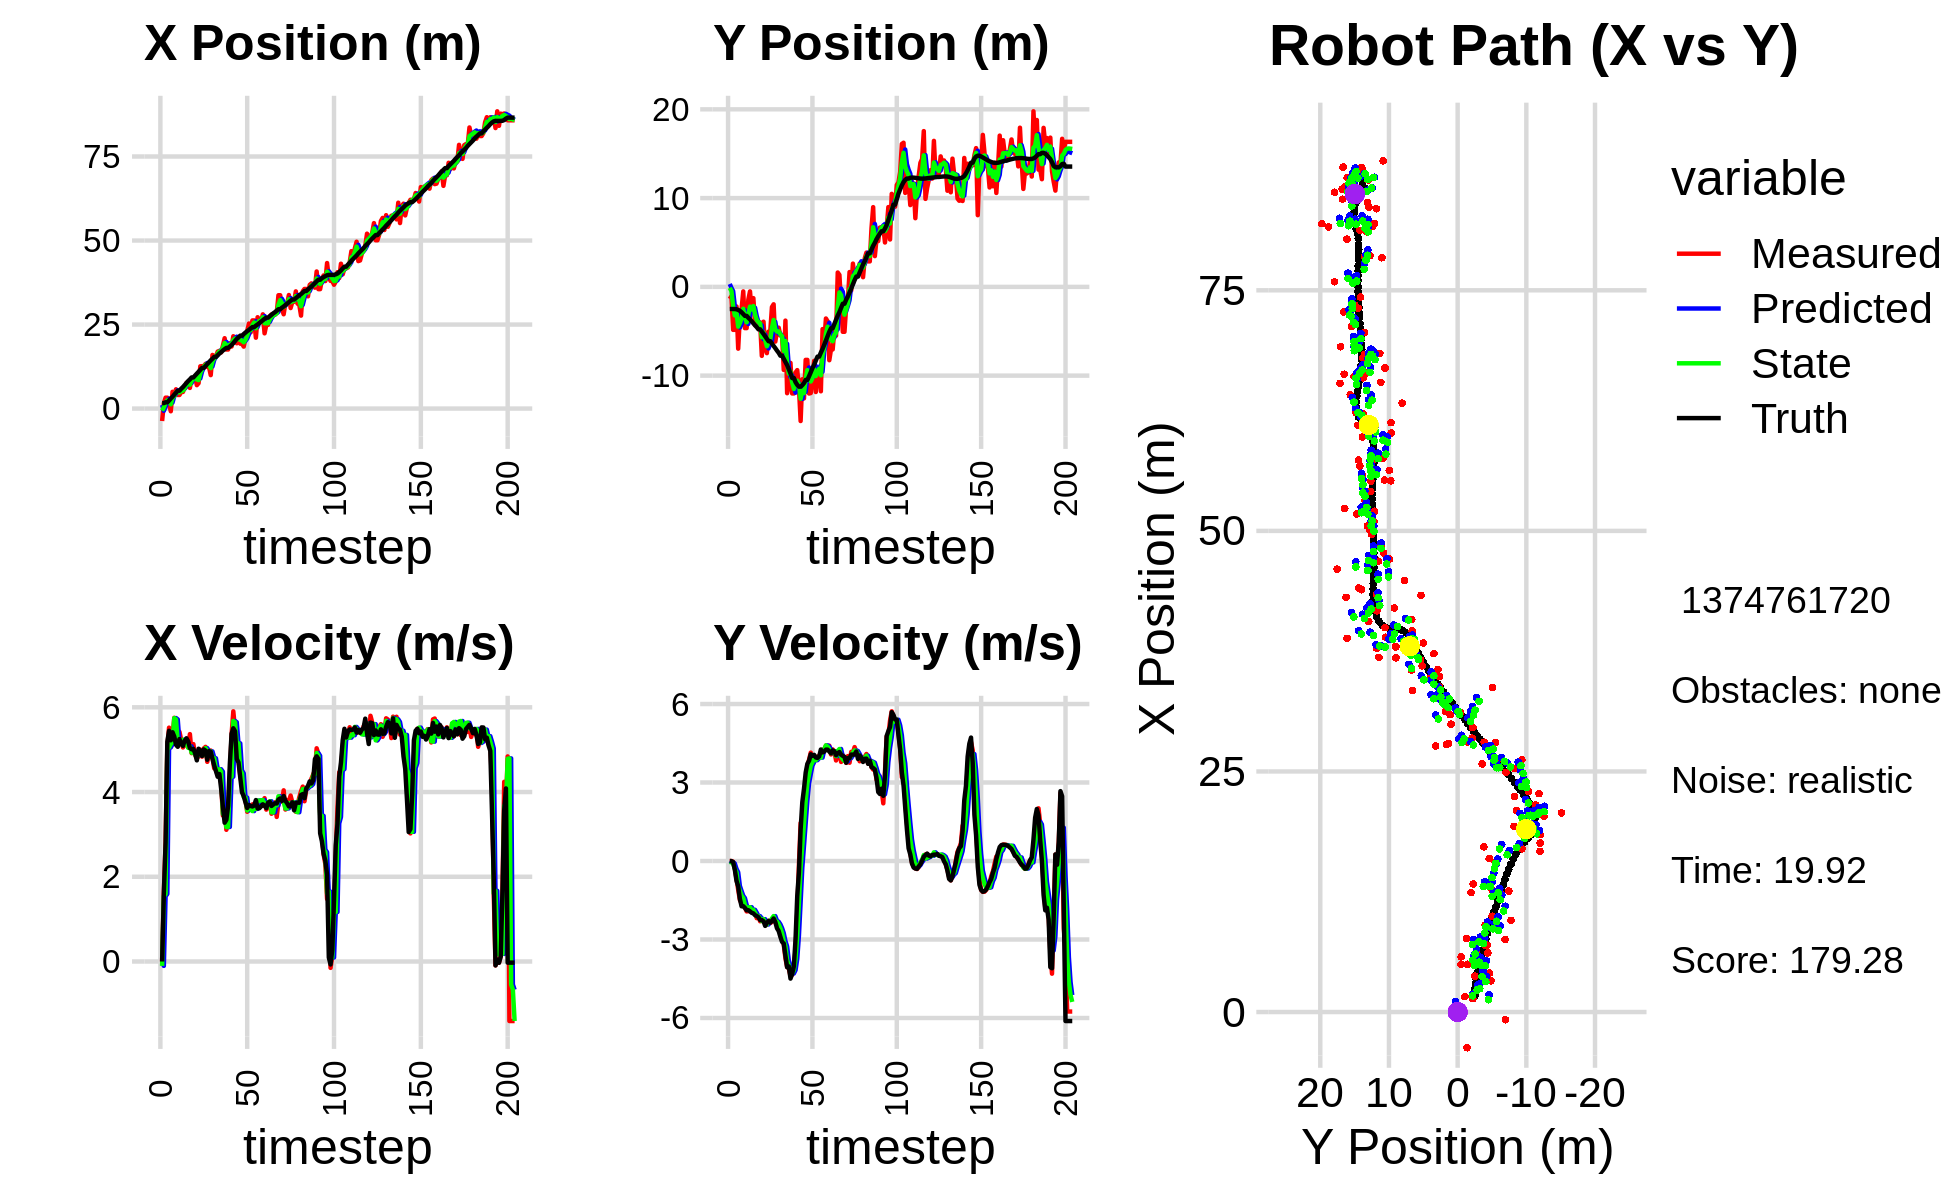

Values plotted in this chart, from the file beside it:
2.073305458146385227e+00, 4.962973598704149558e-01, 0.000000000000000000e+00, 0.000000000000000000e+00, 0.000000000000000000e+00, 0.000000000000000000e+00, 0.000000000000000000e+00, 0.000000000000000000e+00, 1.078625985539100496e+00, 3.242238405328045081e-01, 0.000000000000000000e+00, 0.000000000000000000e+00, 1.610753178624300785e+00, -2.491976499094370023e+00, 0.000000000000000000e+00, 0.000000000000000000e+00, 0.000000000000000000e+00, -2.083577055600471795e-05
-3.709102510895192051e+00, -1.365681171504730562e+00, 0.000000000000000000e+00, -0.000000000000000000e+00, 1.078625985539100496e+00, 3.242238405328045081e-01, 0.000000000000000000e+00, 0.000000000000000000e+00, -6.466329443074536609e-01, -1.041375711800874848e-01, -1.033591571904911438e-01, -3.387436187363197099e-02, 1.610753178624300785e+00, -2.491976499094370023e+00, 0.000000000000000000e+00, 0.000000000000000000e+00, 0.000000000000000000e+00, 2.687520172912627459e-04
1.606636453280990473e+00, -1.045295016350664241e+00, 1.634999965332370575e+00, 2.866670484823888375e-04, -6.569688600265027878e-01, -1.075250073674506868e-01, -1.033591571904911438e-01, -3.387436187363197099e-02, 3.643194772683241434e-01, -4.767154865444462319e-01, 1.538837492081639002e+00, -5.210368536437183506e-02, 1.625336765992041910e+00, -2.491985933832283617e+00, 1.600000000000000089e+00, -5.000000000000000104e-03, 1.600000023841857910e+00, -1.753315300447866321e-04
3.245080471038640724e+00, -4.842484820176776061e+00, 2.817857165573094846e+00, -2.838018976086252934e-02, 5.182032264764880880e-01, -4.819258550808834252e-01, 1.538837492081639002e+00, -5.210368536437183506e-02, 1.685048941090453223e+00, -2.165839722226718056e+00, 1.595631164279678549e+00, -9.378895070648463062e-02, 1.861062169287160728e+00, -2.494671929051048398e+00, 2.799999999999999822e+00, -4.100000000000000172e-02, 2.799999952316284180e+00, 1.007120963186025620e-02
3.245080471038640724e+00, -4.842484820176776061e+00, 5.064822274632581056e+00, -2.697398696145475450e-01, 1.844612057518421055e+00, -2.175218617297366652e+00, 1.595631164279678549e+00, -9.378895070648463062e-02, 2.417240099051987556e+00, -3.213604649636495836e+00, 5.025678009756245679e+00, -3.010805552541523378e-01, 1.861062169287160728e+00, -2.494671929051048398e+00, 5.189000000000000057e+00, -3.320000000000000173e-01, 5.199999809265136719e+00, 5.320725217461585999e-02
1.390421092602180053e+00, -2.210010682693409834e+00, 5.519745659437886864e+00, -6.842876632513217317e-01, 2.919807900027612035e+00, -3.243712705161911014e+00, 5.025678009756245679e+00, -3.010805552541523378e-01, 2.301671201700802527e+00, -2.852040590590200875e+00, 5.051767431703687805e+00, -4.323706734157765075e-01, 2.381444096626459839e+00, -2.521898989724834284e+00, 5.445000000000000284e+00, -7.560000000000000053e-01, 5.497000217437744141e+00, 1.233415678143501282e-01
-8.022423978364185970e-01, -6.959840119946034243e+00, 5.134498907841197557e+00, -1.099964183144382268e+00, 2.806847944871171396e+00, -2.895277657931778492e+00, 5.051767431703687805e+00, -4.323706734157765075e-01, 1.279885896755525776e+00, -4.484423674510468416e+00, 5.128465376879345783e+00, -9.507699362512400665e-01, 3.007763982250758250e+00, -2.596204103738684044e+00, 5.222000000000000419e+00, -9.669999999999999707e-01, 5.310999870300292969e+00, 2.110401540994644165e-01
4.986985087873766709e+00, -3.296844603650150862e+00, 5.324432731440793098e+00, -1.490051991385847208e+00, 1.792732434443460310e+00, -4.579500668135592534e+00, 5.128465376879345783e+00, -9.507699362512400665e-01, 3.158989942079570845e+00, -4.095582721950449923e+00, 5.183436928881152816e+00, -1.146615230433022603e+00, 3.505429386969038941e+00, -2.695387603233017071e+00, 5.410999999999999588e+00, -1.449000000000000066e+00, 5.602000236511230469e+00, 2.728712558746337891e-01
3.729779899620066619e+00, -2.498355851936662653e+00, 5.752005441850294609e+00, -1.609708976597776120e+00, 3.677333634967686393e+00, -4.210244244993751828e+00, 5.183436928881152816e+00, -1.146615230433022603e+00, 3.687247573905029885e+00, -3.557238754275940273e+00, 5.746750766075555461e+00, -1.328553832283989822e+00, 4.126168370493173754e+00, -2.864935592895650807e+00, 5.309000000000000163e+00, -1.731000000000000094e+00, 5.583000183105468750e+00, 2.728712558746337891e-01
5.732565284116510007e+00, -5.113649831172981663e-01, 5.148458939122621203e+00, -1.700427536700692022e+00, 4.261922650512585342e+00, -3.690094137504339233e+00, 5.746750766075555461e+00, -1.328553832283989822e+00, 4.848582102886891398e+00, -2.464977413256911998e+00, 5.715851274266390725e+00, -1.417934205046328167e+00, 4.729142308293457830e+00, -3.062016056477565140e+00, 5.115000000000000213e+00, -1.727999999999999980e+00, 5.399000167846679688e+00, 3.189990818500518799e-01
4.041938900810739810e+00, -4.647361503752011735e+00, 5.083346748066658982e+00, -1.780051550851498243e+00, 5.420167230313530204e+00, -2.606770833761544726e+00, 5.715851274266390725e+00, -1.417934205046328167e+00, 4.847443305605183106e+00, -3.405513218499846673e+00, 5.174320695493157984e+00, -1.675398278537311381e+00, 5.313038945326173490e+00, -3.265459762287724832e+00, 5.068999999999999950e+00, -1.794000000000000039e+00, 5.376999855041503906e+00, 3.368290662765502930e-01
4.041938900810739810e+00, -4.647361503752011735e+00, 5.420045594327659977e+00, -1.925774672127246845e+00, 5.364875375154499082e+00, -3.573053046353577678e+00, 5.174320695493157984e+00, -1.675398278537311381e+00, 4.818997588224741335e+00, -3.997074474704567226e+00, 5.185954237389885257e+00, -1.809817949818998795e+00, 5.313038945326173490e+00, -3.265459762287724832e+00, 5.250000000000000000e+00, -1.881999999999999895e+00, 5.577000141143798828e+00, 3.413939177989959717e-01
4.959140360201622855e+00, -1.444975124145238210e+00, 5.231432316447851782e+00, -1.918150206840425032e+00, 5.337593011963729595e+00, -4.178056269686466706e+00, 5.185954237389885257e+00, -1.809817949818998795e+00, 5.177553662733723527e+00, -3.121189367342184884e+00, 5.220676030396534273e+00, -1.772924066515472630e+00, 5.909417271625200918e+00, -3.477532373801263788e+00, 5.131000000000000227e+00, -1.881000000000000005e+00, 5.465000152587890625e+00, 3.514377772808074951e-01
4.952681065090553503e+00, -5.116172300424095543e-01, 5.052814410512231902e+00, -1.910672655673405940e+00, 5.699621265773377132e+00, -3.298481773993731991e+00, 5.220676030396534273e+00, -1.772924066515472630e+00, 5.368333788751797897e+00, -2.219746000112727824e+00, 5.234692661135669667e+00, -1.765486254979378611e+00, 6.402573704475731375e+00, -3.658234880311635795e+00, 5.089999999999999858e+00, -1.925000000000000044e+00, 5.440999984741210938e+00, 3.615209460258483887e-01
6.221047162816274678e+00, -2.763694809396175067e+00, 5.154366111589815169e+00, -1.955934332710852708e+00, 5.891803054865365041e+00, -2.396294625610665641e+00, 5.234692661135669667e+00, -1.765486254979378611e+00, 6.032014252908590279e+00, -2.543097320745926204e+00, 5.163084447194755455e+00, -1.872387499200134586e+00, 6.987557530208782453e+00, -3.878837870447942038e+00, 5.213000000000000078e+00, -1.979999999999999982e+00, 5.576000213623046875e+00, 3.626849949359893799e-01
7.657768226959556834e+00, -1.272095845116962165e+00, 5.111358518572711063e+00, -1.939614182778107043e+00, 6.548322697628066180e+00, -2.730336070665939641e+00, 5.163084447194755455e+00, -1.872387499200134586e+00, 7.015845564085726238e+00, -2.165847247951002252e+00, 5.174238343638977611e+00, -1.865316885654444201e+00, 7.587866902472567787e+00, -4.106765673546627582e+00, 5.269000000000000128e+00, -2.003000000000000114e+00, 5.637000083923339844e+00, 3.626849949359893799e-01
6.943699240682540186e+00, -4.278943889822914848e+00, 5.059624797637652271e+00, -1.965548426583193953e+00, 7.533269398449624177e+00, -2.352378936516446473e+00, 5.174238343638977611e+00, -1.865316885654444201e+00, 7.288833786050210151e+00, -3.101728386307966989e+00, 5.044131573430167492e+00, -1.975947235850442629e+00, 8.190667271652859682e+00, -4.340165541817624373e+00, 5.193999999999999950e+00, -2.071000000000000174e+00, 5.592000007629394531e+00, 3.705335557460784912e-01
6.141982198140063076e+00, -4.404458941832672281e+00, 5.367443520078178487e+00, -2.184622608831466195e+00, 7.793246943393226545e+00, -3.299323109893011363e+00, 5.044131573430167492e+00, -1.975947235850442629e+00, 7.111734921096068973e+00, -3.733722636554432928e+00, 5.078202643164867247e+00, -2.100544781164066510e+00, 8.682353139307600998e+00, -4.539050148308139576e+00, 5.038999999999999702e+00, -2.101999999999999869e+00, 5.460000038146972656e+00, 3.865379393100738525e-01
9.037346407565971518e+00, -4.009691225536553105e+00, 4.917785003372650898e+00, -2.109168050276677864e+00, 7.619555185412555609e+00, -3.943777114670839801e+00, 5.078202643164867247e+00, -2.100544781164066510e+00, 8.220867901283417822e+00, -3.969541755649315107e+00, 4.929606105555606632e+00, -2.106813551343648339e+00, 9.259232640597188535e+00, -4.783037947070267748e+00, 5.009000000000000341e+00, -2.148000000000000131e+00, 5.449999809265136719e+00, 4.051573276519775391e-01
9.037346407565971518e+00, -4.009691225536553105e+00, 5.131359087805646979e+00, -2.304295751850096163e+00, 8.713828511838977775e+00, -4.180223110783679807e+00, 4.929606105555606632e+00, -2.106813551343648339e+00, 8.864476847276986149e+00, -4.119039395307365403e+00, 4.961964132559654850e+00, -2.193219399032125150e+00, 9.259232640597188535e+00, -4.783037947070267748e+00, 5.019000000000000128e+00, -2.255999999999999783e+00, 5.502999782562255859e+00, 4.220731854438781738e-01
9.522392511439553786e+00, -7.769611643229361597e+00, 4.877756030023715716e+00, -2.190412385142856522e+00, 9.360673260532951900e+00, -4.338361335210578318e+00, 4.961964132559654850e+00, -2.193219399032125150e+00, 9.430849691317568784e+00, -5.669091702549393652e+00, 4.882930501682152702e+00, -2.297144998241583913e+00, 9.834931493099650979e+00, -5.038865612083818668e+00, 4.915000000000000036e+00, -2.258000000000000007e+00, 5.408999919891357422e+00, 4.220731854438781738e-01
6.963686108844794553e+00, -3.923626230264447567e+00, 4.790249398895008781e+00, -2.253874058503847699e+00, 9.919142741485783787e+00, -5.898806202373552132e+00, 4.882930501682152702e+00, -2.297144998241583913e+00, 8.649627192346844851e+00, -5.131064944032694974e+00, 4.942046739978465553e+00, -2.222789824345260179e+00, 1.039950668835989767e+01, -5.301566885462307255e+00, 4.748000000000000220e+00, -2.301000000000000156e+00, 5.276000022888183594e+00, 4.397808909416198730e-01
7.543371796578045796e+00, -6.916351603291690076e+00, 4.846930751414357808e+00, -2.391921729284249398e+00, 9.143831866344690695e+00, -5.353343926467220903e+00, 4.942046739978465553e+00, -2.222789824345260179e+00, 8.469056545510737166e+00, -5.963652141176710053e+00, 4.871830034214571725e+00, -2.351840651895528822e+00, 1.095118248472894074e+01, -5.571231888298485480e+00, 5.022000000000000242e+00, -2.479999999999999982e+00, 5.600999832153320312e+00, 4.584276974201202393e-01
1.257459712048483347e+01, -7.463797854224010209e+00, 4.998670566153958106e+00, -2.434520884029251153e+00, 8.956239548932193983e+00, -6.198836206366262758e+00, 4.871830034214571725e+00, -2.351840651895528822e+00, 1.050014992295171545e+01, -6.691852665035453285e+00, 4.949427926284521995e+00, -2.425584496113139199e+00, 1.152659332773707668e+01, -5.852045582280839930e+00, 4.979000000000000092e+00, -2.362999999999999989e+00, 5.512000083923339844e+00, 4.532208442687988281e-01
1.261913996939708582e+01, -5.042406247556296073e+00, 4.835333705591918552e+00, -2.282533298987478698e+00, 1.099509271558016721e+01, -6.934411114646767516e+00, 4.949427926284521995e+00, -2.425584496113139199e+00, 1.168003894988136615e+01, -6.197044804590099432e+00, 4.881623656429155744e+00, -2.299990345541957915e+00, 1.209090340120487816e+01, -6.119247483155166201e+00, 4.852000000000000313e+00, -2.290999999999999925e+00, 5.366000175476074219e+00, 4.410410225391387939e-01
1.261913996939708582e+01, -5.042406247556296073e+00, 5.030306846778723084e+00, -2.373152919264252869e+00, 1.216820131552428208e+01, -6.427043839144294779e+00, 4.881623656429155744e+00, -2.299990345541957915e+00, 1.237190488274709210e+01, -5.891508070245293105e+00, 4.873005419074000422e+00, -2.295324648483964225e+00, 1.209090340120487816e+01, -6.119247483155166201e+00, 5.006999999999999673e+00, -2.354999999999999982e+00, 5.532999992370605469e+00, 4.408104717731475830e-01
1.330050975068946073e+01, -2.273516940104494122e+00, 5.066882356909610863e+00, -2.327763210372216562e+00, 1.285920542465449223e+01, -6.121040535093689172e+00, 4.873005419074000422e+00, -2.295324648483964225e+00, 1.304279096227692847e+01, -4.629256728654421948e+00, 5.036849836712642414e+00, -2.196241311625126702e+00, 1.265995514369438801e+01, -6.387355611892814089e+00, 4.977000000000000313e+00, -2.286999999999999922e+00, 5.478000164031982422e+00, 4.306495189666748047e-01
1.241837871075798816e+01, -1.963236139790593304e+00, 4.713228802009346019e+00, -2.177690829488376334e+00, 1.354647594594819182e+01, -4.848880859816934397e+00, 5.036849836712642414e+00, -2.196241311625126702e+00, 1.304632158534119490e+01, -3.728593780705752092e+00, 4.974564897941186281e+00, -2.105870575960124391e+00, 1.323219215915698754e+01, -6.651346967601194926e+00, 4.762999999999999901e+00, -2.197999999999999954e+00, 5.244999885559082031e+00, 4.328195154666900635e-01
1.240359246782308666e+01, -6.163584278635217295e+00, 4.917934782163206897e+00, -2.334748582779210491e+00, 1.354377807513531273e+01, -3.939180838301764354e+00, 4.974564897941186281e+00, -2.105870575960124391e+00, 1.306660963758606719e+01, -4.807678119607085243e+00, 4.886495230444923621e+00, -2.281195256786324510e+00, 1.378225243094344954e+01, -6.905726240532882976e+00, 4.966000000000000192e+00, -2.334999999999999964e+00, 5.487999916076660156e+00, 4.432375431060791016e-01
9.955775856725203710e+00, -5.036440894792209022e+00, 4.980267389646953369e+00, -2.364340469095278507e+00, 1.355525916063055902e+01, -5.035797645285717827e+00, 4.886495230444923621e+00, -2.281195256786324510e+00, 1.202446322623010033e+01, -5.038106480764446893e+00, 4.959194298011400548e+00, -2.320322715294922400e+00, 1.435383522501022036e+01, -7.179898069245725267e+00, 4.951999999999999957e+00, -2.572000000000000064e+00, 5.579999923706054688e+00, 4.432375431060791016e-01
1.594942784342680397e+01, -4.597838209880272586e+00, 4.820031440231940856e+00, -2.564936126249647508e+00, 1.252038265603123968e+01, -5.270138752293939355e+00, 4.959194298011400548e+00, -2.320322715294922400e+00, 1.397121685758364151e+01, -5.015259668436432783e+00, 4.813990736699052420e+00, -2.417242998819558064e+00, 1.482201683547718396e+01, -7.429294393953578712e+00, 4.783999999999999808e+00, -2.676000000000000156e+00, 5.481999874114990234e+00, 4.890285432338714600e-01
1.554036258206502907e+01, -5.479349421464976722e+00, 4.559306548233321266e+00, -2.712148037609595441e+00, 1.445261593125354693e+01, -5.256983968318388989e+00, 4.813990736699052420e+00, -2.417242998819558064e+00, 1.489734600659478048e+01, -5.350558694696736950e+00, 4.798094224866912505e+00, -2.562556539893635854e+00, 1.536062920127163522e+01, -7.752336309427033889e+00, 4.623999999999999666e+00, -2.898000000000000131e+00, 5.458000183105468750e+00, 5.366313457489013672e-01
1.554036258206502907e+01, -5.479349421464976722e+00, 4.537381095237505768e+00, -2.971859094775277210e+00, 1.537715542908147093e+01, -5.606814348686100402e+00, 4.798094224866912505e+00, -2.562556539893635854e+00, 1.545275341538919811e+01, -5.567330545250840146e+00, 4.543969994127399659e+00, -2.753854359704945853e+00, 1.536062920127163522e+01, -7.752336309427033889e+00, 4.495000000000000107e+00, -3.089999999999999858e+00, 5.454999923706054688e+00, 5.798627734184265137e-01
1.695881044841150853e+01, -9.355338500556728221e+00, 4.402892401707904746e+00, -3.188202171896819870e+00, 1.590715041480193825e+01, -5.842715981221334509e+00, 4.543969994127399659e+00, -2.753854359704945853e+00, 1.634594961741609609e+01, -7.216445307847651591e+00, 4.522383582722379280e+00, -3.059526978015537413e+00, 1.588318550601160517e+01, -8.097803399947936853e+00, 4.360999999999999766e+00, -3.156000000000000139e+00, 5.382999897003173828e+00, 6.267281174659729004e-01
1.716783249385482080e+01, -3.802630708871011400e+00, 4.544413099760259200e+00, -3.720274221265130965e+00, 1.679818797568833233e+01, -7.522398005649205466e+00, 4.522383582722379280e+00, -3.059526978015537413e+00, 1.695403786114981770e+01, -6.095333573052083231e+00, 4.538646210708934703e+00, -3.265062059404193917e+00, 1.638314354441017784e+01, -8.462964341887927233e+00, 4.424999999999999822e+00, -3.620999999999999996e+00, 5.717999935150146484e+00, 6.860086321830749512e-01
1.669346484539620690e+01, -1.197658781809592021e+01, 4.203200764011660873e+00, -4.051585522238518422e+00, 1.740790248222070957e+01, -6.421839778992502801e+00, 4.538646210708934703e+00, -3.265062059404193917e+00, 1.708250648826264495e+01, -8.596605774766263863e+00, 4.481707552393234373e+00, -3.796263671566916464e+00, 1.680684387667356106e+01, -8.810712145397330275e+00, 4.075999999999999623e+00, -4.059000000000000163e+00, 5.751999855041503906e+00, 7.670332789421081543e-01
1.870452892781742804e+01, -1.098929862765707810e+01, 3.446462708950224219e+00, -4.108973460081452700e+00, 1.753067724350196954e+01, -8.976232141922954710e+00, 4.481707552393234373e+00, -3.796263671566916464e+00, 1.805161407760566661e+01, -9.764903221577311498e+00, 3.487327237558615955e+00, -4.003802552422584426e+00, 1.727535164359296260e+01, -9.269184873614904063e+00, 3.654999999999999805e+00, -4.030000000000000249e+00, 5.440999984741210938e+00, 8.728610873222351074e-01
2.093233597288600478e+01, -8.562703894373537850e+00, 3.684881259056044911e+00, -4.393223016077465459e+00, 1.840034680136152900e+01, -1.016528347681956923e+01, 3.487327237558615955e+00, -4.003802552422584426e+00, 1.949675036533833250e+01, -9.553032424216036489e+00, 3.436988718218980221e+00, -4.141718394476916920e+00, 1.767455971237464141e+01, -9.755446242279274927e+00, 3.277000000000000135e+00, -4.493999999999999773e+00, 5.561999797821044922e+00, 8.728610873222351074e-01
1.756280073529119079e+01, -1.200777070352957132e+01, 3.109486238843098160e+00, -4.349885703770311807e+00, 1.984044923716022879e+01, -9.967204263663727914e+00, 3.436988718218980221e+00, -4.141718394476916920e+00, 1.888297935185821430e+01, -1.076400589975066779e+01, 3.171511171148522212e+00, -4.300176138925428049e+00, 1.804590713993324158e+01, -1.026783208707248107e+01, 3.343999999999999861e+00, -4.310999999999999943e+00, 5.455999851226806641e+00, 9.501777887344360352e-01
1.756280073529119079e+01, -1.200777070352957132e+01, 3.410626751118808198e+00, -3.976775644384087371e+00, 1.920013046897306808e+01, -1.119402351364321113e+01, 3.171511171148522212e+00, -4.300176138925428049e+00, 1.852114790638044539e+01, -1.150181875624158323e+01, 3.176105814367762292e+00, -4.170683783608873263e+00, 1.804590713993324158e+01, -1.026783208707248107e+01, 3.673000000000000043e+00, -4.020999999999999908e+00, 5.446000099182128906e+00, 8.618857264518737793e-01
1.943379610807249946e+01, -9.649491474992954565e+00, 4.330452491191882913e+00, -3.408563325713541481e+00, 1.883875848781722340e+01, -1.191888713460247118e+01, 3.176105814367762292e+00, -4.170683783608873263e+00, 1.905725560074174396e+01, -1.101974037317800104e+01, 4.338121465365203377e+00, -3.742600938077655481e+00, 1.846284019977801449e+01, -1.073312454044463315e+01, 4.660000000000000142e+00, -2.974000000000000199e+00, 5.527999877929687500e+00, 6.668345928192138672e-01
1.846317672719573721e+01, -9.377420114495055969e+00, 5.357925477159064087e+00, -1.982675347260234755e+00, 1.949106774727826519e+01, -1.139400046698576574e+01, 4.338121465365203377e+00, -3.742600938077655481e+00, 1.912776259900425302e+01, -1.056828887958518948e+01, 4.361901227566047368e+00, -2.851485755921050025e+00, 1.889251625527626288e+01, -1.103719882827746090e+01, 5.376000000000000334e+00, -1.340000000000000080e+00, 5.539999961853027344e+00, 3.544197976589202881e-01
2.152147901054983947e+01, -1.133701400548239846e+01, 5.905979020219897180e+00, -1.545177095788546062e-01, 1.956395272176085598e+01, -1.085343745517729452e+01, 4.361901227566047368e+00, -2.851485755921050025e+00, 2.036818694203545022e+01, -1.097505327324090452e+01, 5.678249895982961704e+00, -1.585228397718388971e+00, 1.949255096959930356e+01, -1.124041347350648579e+01, 5.504999999999999893e+00, -4.349999999999999978e-01, 5.521999835968017578e+00, 2.615696191787719727e-02
2.069691312334710531e+01, -1.511158375535623932e+01, 5.485490501548590636e+00, 1.454311219189662108e+00, 2.093601193163374674e+01, -1.113357611301274375e+01, 5.678249895982961704e+00, -1.585228397718388971e+00, 2.082178130139621075e+01, -1.260242800985704470e+01, 5.648405507660832825e+00, -2.612779878476576556e-01, 2.012531769272108662e+01, -1.124134998156006837e+01, 5.434999999999999609e+00, 1.201000000000000068e+00, 5.565999984741210938e+00, -2.591575086116790771e-01
1.942770898367461996e+01, -1.040673320113603673e+01, 5.186809163802069023e+00, 1.375124933054499454e+00, 2.138662185216229261e+01, -1.262855580864180993e+01, 5.648405507660832825e+00, -2.612779878476576556e-01, 2.057670189791564397e+01, -1.172643023000898488e+01, 5.135623480386557915e+00, 5.799379576810024250e-01, 2.072854912307985487e+01, -1.107092742753733638e+01, 4.780000000000000249e+00, 2.248000000000000220e+00, 5.282000064849853516e+00, -2.591575086116790771e-01
2.033701455642014722e+01, -1.256096784971950520e+01, 4.776458510595515961e+00, 2.434289578291501055e+00, 2.109026424595429816e+01, -1.166843643424088484e+01, 5.135623480386557915e+00, 5.799379576810024250e-01, 2.074175521091255092e+01, -1.196921560181276156e+01, 5.149685582160984154e+00, 1.432250183285081135e+00, 2.118376839150466751e+01, -1.083905296137737828e+01, 4.698000000000000398e+00, 2.762999999999999901e+00, 5.449999809265136719e+00, -4.713323712348937988e-01
1.930231225504093473e+01, -8.223378942460850993e+00, 4.395905183843839659e+00, 3.028243665979772015e+00, 2.125672376912864792e+01, -1.182599058348425380e+01, 5.149685582160984154e+00, 1.432250183285081135e+00, 2.044212337691927317e+01, -1.038909546317629307e+01, 4.514436256931952052e+00, 2.294190014216555884e+00, 2.169823372414306561e+01, -1.047796087083050764e+01, 4.341999999999999638e+00, 3.380999999999999783e+00, 5.502999782562255859e+00, -6.032226681709289551e-01
1.930231225504093473e+01, -8.223378942460850993e+00, 4.163248500031086152e+00, 3.600191659426777768e+00, 2.089356700261246758e+01, -1.015967646175463734e+01, 4.514436256931952052e+00, 2.294190014216555884e+00, 2.019504129192058173e+01, -9.376319328741791637e+00, 4.440685775387448686e+00, 2.968848078895453213e+00, 2.169823372414306561e+01, -1.047796087083050764e+01, 3.992999999999999883e+00, 3.716000000000000192e+00, 5.454999923706054688e+00, -7.129982113838195801e-01
1.843184340025354473e+01, -1.201269345111189857e+01, 3.942961929116707953e+00, 3.873084000813385774e+00, 2.063910986945932535e+01, -9.079434520852245782e+00, 4.440685775387448686e+00, 2.968848078895453213e+00, 1.972589939749266819e+01, -1.019538066304069268e+01, 3.885112869396638136e+00, 3.312559240895187163e+00, 2.217157661938265889e+01, -1.006516580444282205e+01, 3.902000000000000135e+00, 3.831999999999999851e+00, 5.468999862670898438e+00, -7.764580845832824707e-01
2.090575134745117225e+01, -1.196337108441888297e+01, 3.818165630752174522e+00, 4.141533418406836198e+00, 2.011441068443233249e+01, -9.864124738951174365e+00, 3.885112869396638136e+00, 3.312559240895187163e+00, 2.044750851131827929e+01, -1.065830289836713618e+01, 3.868988971034097002e+00, 3.644483124090080572e+00, 2.261727631129689797e+01, -9.623237417766164370e+00, 3.758999999999999897e+00, 4.078000000000000291e+00, 5.546000003814697266e+00, -8.260014653205871582e-01
2.291837853204761899e+01, -1.030095176594052120e+01, 3.534556795892022762e+00, 3.919718225592154770e+00, 2.083440740842168992e+01, -1.029385458595812786e+01, 3.868988971034097002e+00, 3.644483124090080572e+00, 2.171983294677633580e+01, -1.028986364761509975e+01, 3.565401460326336203e+00, 3.774816765480823122e+00, 2.304709541847929088e+01, -9.156423853270620583e+00, 3.624000000000000110e+00, 4.017000000000000348e+00, 5.409999847412109375e+00, -8.370221257209777832e-01
2.530317556900187626e+01, -8.337413774061850802e+00, 3.658171019193162898e+00, 3.987067012060210303e+00, 2.207637309280896787e+01, -9.912381971067016906e+00, 3.565401460326336203e+00, 3.774816765480823122e+00, 2.345184673578541990e+01, -9.296076840245483197e+00, 3.631940302977050727e+00, 3.921012230723365910e+00, 2.339505302893613958e+01, -8.771321103974077715e+00, 3.696000000000000174e+00, 4.057000000000000384e+00, 5.487999916076660156e+00, -8.283913731575012207e-01
2.268683063965083235e+01, -1.184287695768525595e+01, 3.632480915535006627e+00, 3.959067182556767595e+00, 2.381504076608312559e+01, -8.903975617173147228e+00, 3.631940302977050727e+00, 3.921012230723365910e+00, 2.334134818710990089e+01, -1.004333747202519334e+01, 3.600931510418316606e+00, 3.853731584603424576e+00, 2.381906902765233980e+01, -8.309812830679877749e+00, 3.670999999999999819e+00, 3.956999999999999851e+00, 5.397999763488769531e+00, -8.283913731575012207e-01
2.622618484541593276e+01, -9.343545721295184237e+00, 3.708410436148172895e+00, 3.989674338585607050e+00, 2.370144133815173149e+01, -9.657964313564850301e+00, 3.600931510418316606e+00, 3.853731584603424576e+00, 2.478805170320826079e+01, -9.532633065790243165e+00, 3.550464930085631909e+00, 3.927260865082319086e+00, 2.424016582982752510e+01, -7.857109830963040054e+00, 3.660000000000000142e+00, 3.939999999999999947e+00, 5.377999782562255859e+00, -8.219187855720520020e-01
2.622618484541593276e+01, -9.343545721295184237e+00, 3.711420843900830047e+00, 4.012793564987630290e+00, 2.514309819621682252e+01, -9.139906979282011790e+00, 3.550464930085631909e+00, 3.927260865082319086e+00, 2.559832522023301493e+01, -9.216822434075373494e+00, 3.681205242131705191e+00, 3.961908019031438410e+00, 2.424016582982752510e+01, -7.857109830963040054e+00, 3.681000000000000050e+00, 3.995000000000000107e+00, 5.432000160217285156e+00, -8.243950009346008301e-01
2.109089934804520894e+01, -1.176212005517910697e+01, 3.699703726997182418e+00, 4.119534356927879060e+00, 2.596644574444618669e+01, -8.820631632172229786e+00, 3.681205242131705191e+00, 3.961908019031438410e+00, 2.389867851306589586e+01, -9.958076610609133184e+00, 3.601934403411689356e+00, 3.951348468119729063e+00, 2.466137516517439821e+01, -7.400204942413750153e+00, 3.810000000000000053e+00, 4.261000000000000121e+00, 5.716000080108642578e+00, -8.390386700630187988e-01
2.717615592530329849e+01, -4.757790134210446276e+00, 3.720816657230042068e+00, 4.253154671765618566e+00, 2.425887195340706626e+01, -9.562941763797160988e+00, 3.601934403411689356e+00, 3.951348468119729063e+00, 2.548046429434523930e+01, -7.691137931056431398e+00, 3.801461441959472776e+00, 4.233905652683129794e+00, 2.502394020534049801e+01, -6.996837900536864829e+00, 3.612999999999999989e+00, 4.150000000000000355e+00, 5.501999855041503906e+00, -8.520587086677551270e-01
2.635553640165625922e+01, -6.143323079972692113e+00, 3.670774763818373643e+00, 4.247635445424422507e+00, 2.586061043854118680e+01, -7.267747365788117975e+00, 3.801461441959472776e+00, 4.233905652683129794e+00, 2.606233478489046007e+01, -6.831129009771721883e+00, 3.791107097290865813e+00, 4.273008790649298838e+00, 2.544302570794707918e+01, -6.518081473146157379e+00, 3.617999999999999883e+00, 4.179999999999999716e+00, 5.527999877929687500e+00, -8.581202626228332520e-01
2.578375195711359424e+01, -3.562713906995826019e+00, 3.800235240760226230e+00, 4.410657142174215117e+00, 2.644144549461954696e+01, -6.403828130706791910e+00, 3.791107097290865813e+00, 4.273008790649298838e+00, 2.616343372868951178e+01, -5.298096365291069532e+00, 3.803820294331315299e+00, 4.420715168557192598e+00, 2.585922825326810681e+01, -6.036087797084966233e+00, 3.660000000000000142e+00, 4.256000000000000227e+00, 5.612999916076660156e+00, -8.596045970916748047e-01
2.803924989728530903e+01, -3.876553223622759781e+00, 3.675562470291470873e+00, 4.265958508888382461e+00, 2.654381575812264416e+01, -4.856024848435350094e+00, 3.803820294331315299e+00, 4.420715168557192598e+00, 2.716992540707672887e+01, -4.479781621005102465e+00, 3.811704565823882618e+00, 4.375765555185356703e+00, 2.628157150735871284e+01, -5.546420620024334447e+00, 3.709999999999999964e+00, 4.256000000000000227e+00, 5.645999908447265625e+00, -8.596045970916748047e-01
2.238798964012794812e+01, -8.261454389846905499e+00, 3.856123642768078508e+00, 4.407158475275964271e+00, 2.755109586365911767e+01, -4.042205065486566440e+00, 3.811704565823882618e+00, 4.375765555185356703e+00, 2.538216528810907491e+01, -5.678512584209145508e+00, 3.711416027334895062e+00, 4.268226750993608043e+00, 2.670624554208772139e+01, -5.061258123346545013e+00, 3.677999999999999936e+00, 4.184999999999999609e+00, 5.571000099182128906e+00, -8.519843220710754395e-01
... 144 more rows
